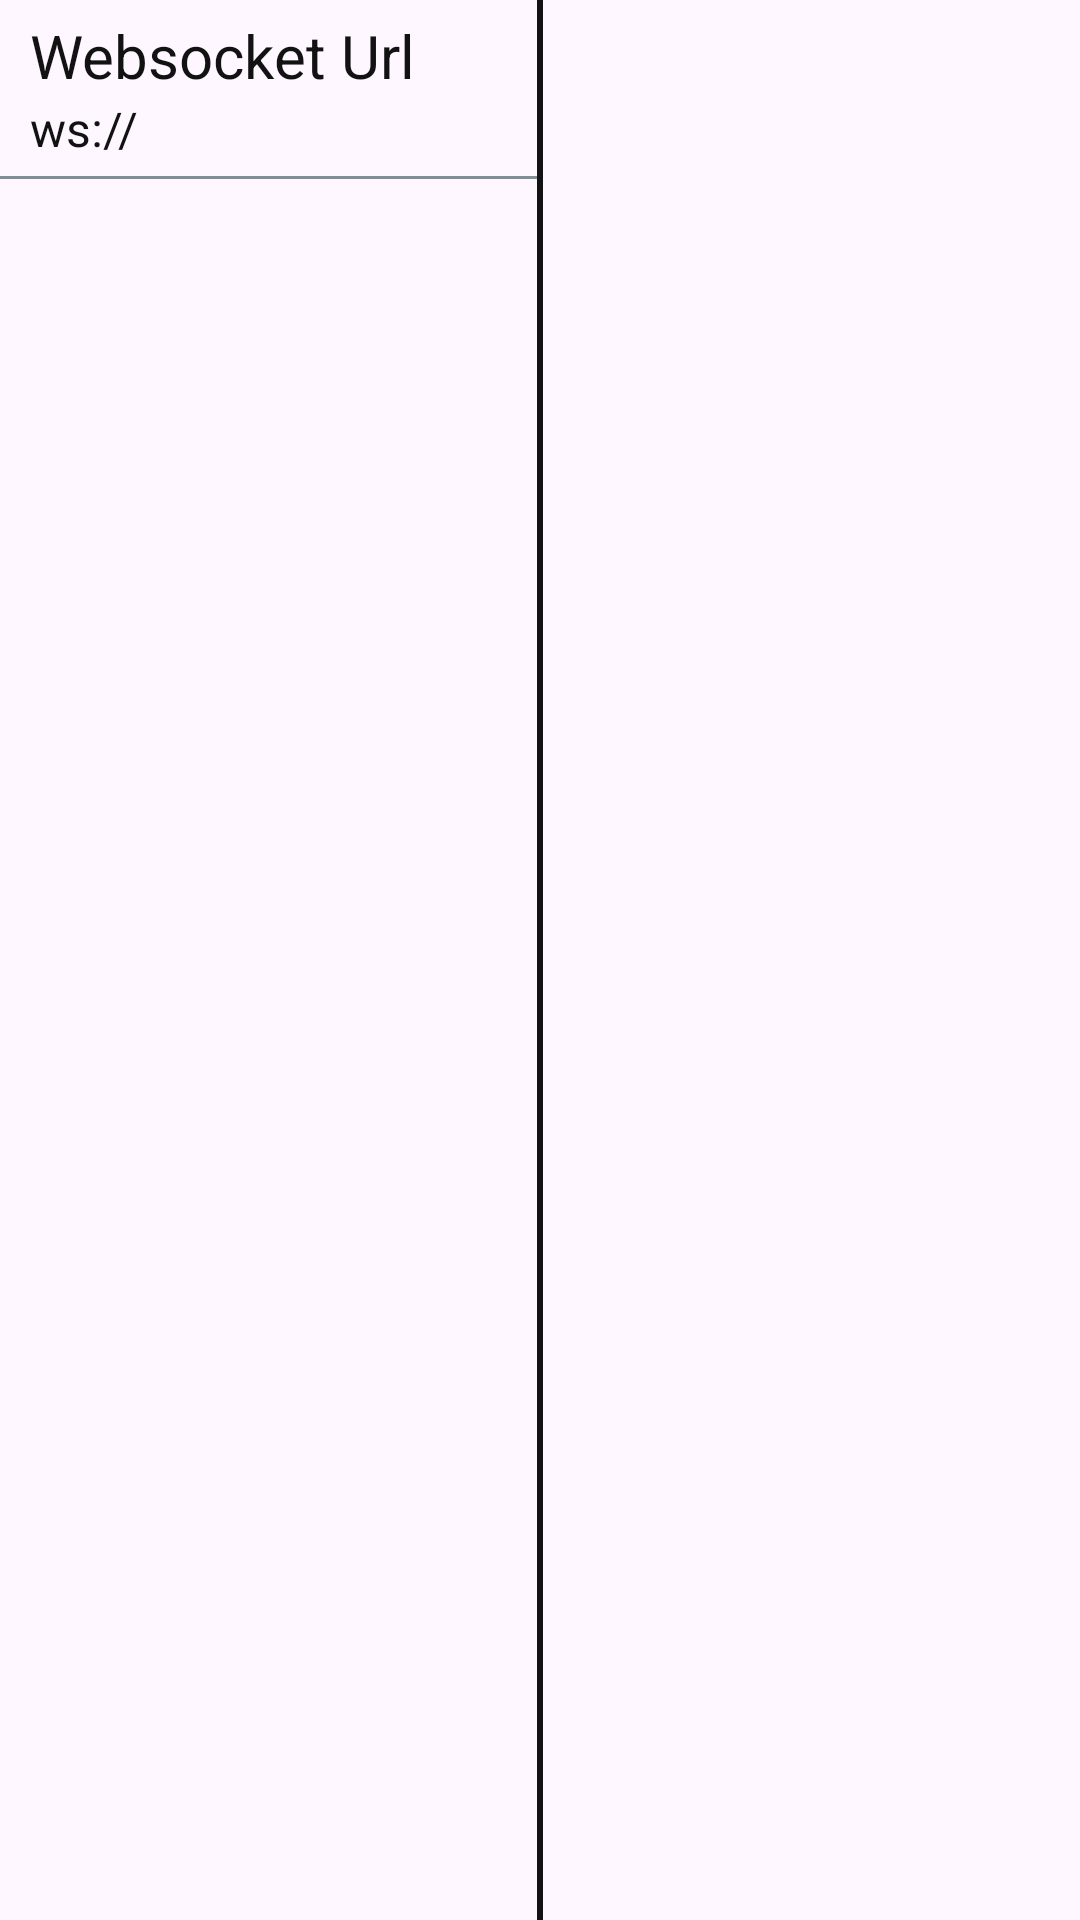

The Android layout XML behind this screen, and the referenced resources:
<!-- AndroidManifest.xml: application theme Theme.AICANLabApp -->
<!-- res/layout/activities_admin_page.xml -->
<?xml version="1.0" encoding="utf-8"?>
<LinearLayout xmlns:android="http://schemas.android.com/apk/res/android"
    xmlns:app="http://schemas.android.com/apk/res-auto"
    xmlns:tools="http://schemas.android.com/tools"
    android:id="@+id/main"
    android:layout_width="match_parent"
    android:layout_height="match_parent"
    android:orientation="vertical"
    tools:context=".AdminActivities">

    <LinearLayout
        android:layout_width="match_parent"
        android:layout_height="match_parent"
        android:orientation="horizontal">

        <LinearLayout
            android:layout_width="match_parent"
            android:layout_height="match_parent"
            android:layout_weight="1"
            android:orientation="vertical">

            <LinearLayout
                android:id="@+id/webSocketUrl"
                android:layout_width="match_parent"
                android:layout_height="wrap_content"
                android:layout_marginTop="5dp"
                android:layout_marginBottom="5dp"
                android:gravity="center"
                android:orientation="vertical">

                <TextView
                    android:layout_width="match_parent"
                    android:layout_height="wrap_content"
                    android:layout_marginStart="10dp"
                    android:layout_marginEnd="10dp"
                    android:text="Websocket Url"
                    android:textColor="@color/black"
                    android:textSize="20sp" />

                <LinearLayout
                    android:layout_width="match_parent"
                    android:layout_height="wrap_content"
                    android:layout_marginStart="10dp"
                    android:layout_marginEnd="10dp"
                    android:gravity="center"
                    android:orientation="horizontal">

                    <TextView
                        android:id="@+id/websocketUrlText"
                        android:layout_width="match_parent"
                        android:layout_height="wrap_content"
                        android:layout_weight="1"
                        android:text="ws://"
                        android:textColor="@color/black"
                        android:textSize="16sp" />

                    <ImageView
                        android:id="@+id/editIcon"
                        android:layout_width="wrap_content"
                        android:layout_height="wrap_content"
                        android:clickable="true"
                        android:contentDescription="Edit"
                        android:focusable="true"
                        android:padding="8dp"
                        android:src="@drawable/ic_edit" />
                </LinearLayout>


            </LinearLayout>

            <View
                android:layout_width="match_parent"
                android:layout_height="1dp"
                android:background="@color/grey" />


        </LinearLayout>

        <View
            android:layout_width="2dp"
            android:layout_height="match_parent"
            android:background="@color/black" />

        <LinearLayout
            android:layout_width="match_parent"
            android:layout_height="match_parent"
            android:layout_weight="1"
            android:orientation="vertical">

            <ScrollView
                android:layout_width="match_parent"
                android:layout_height="match_parent">



            </ScrollView>


        </LinearLayout>

    </LinearLayout>

</LinearLayout>
<!-- resources referenced by this layout -->
<resources>
  <color name="black">#121212</color>
  <color name="grey">#808e95</color>
  <style name="Theme.AICANLabApp" parent="Base.Theme.AICANLabApp" />
  <style name="Base.Theme.AICANLabApp" parent="Theme.Material3.DayNight.NoActionBar">
          
          
      </style>
</resources>
